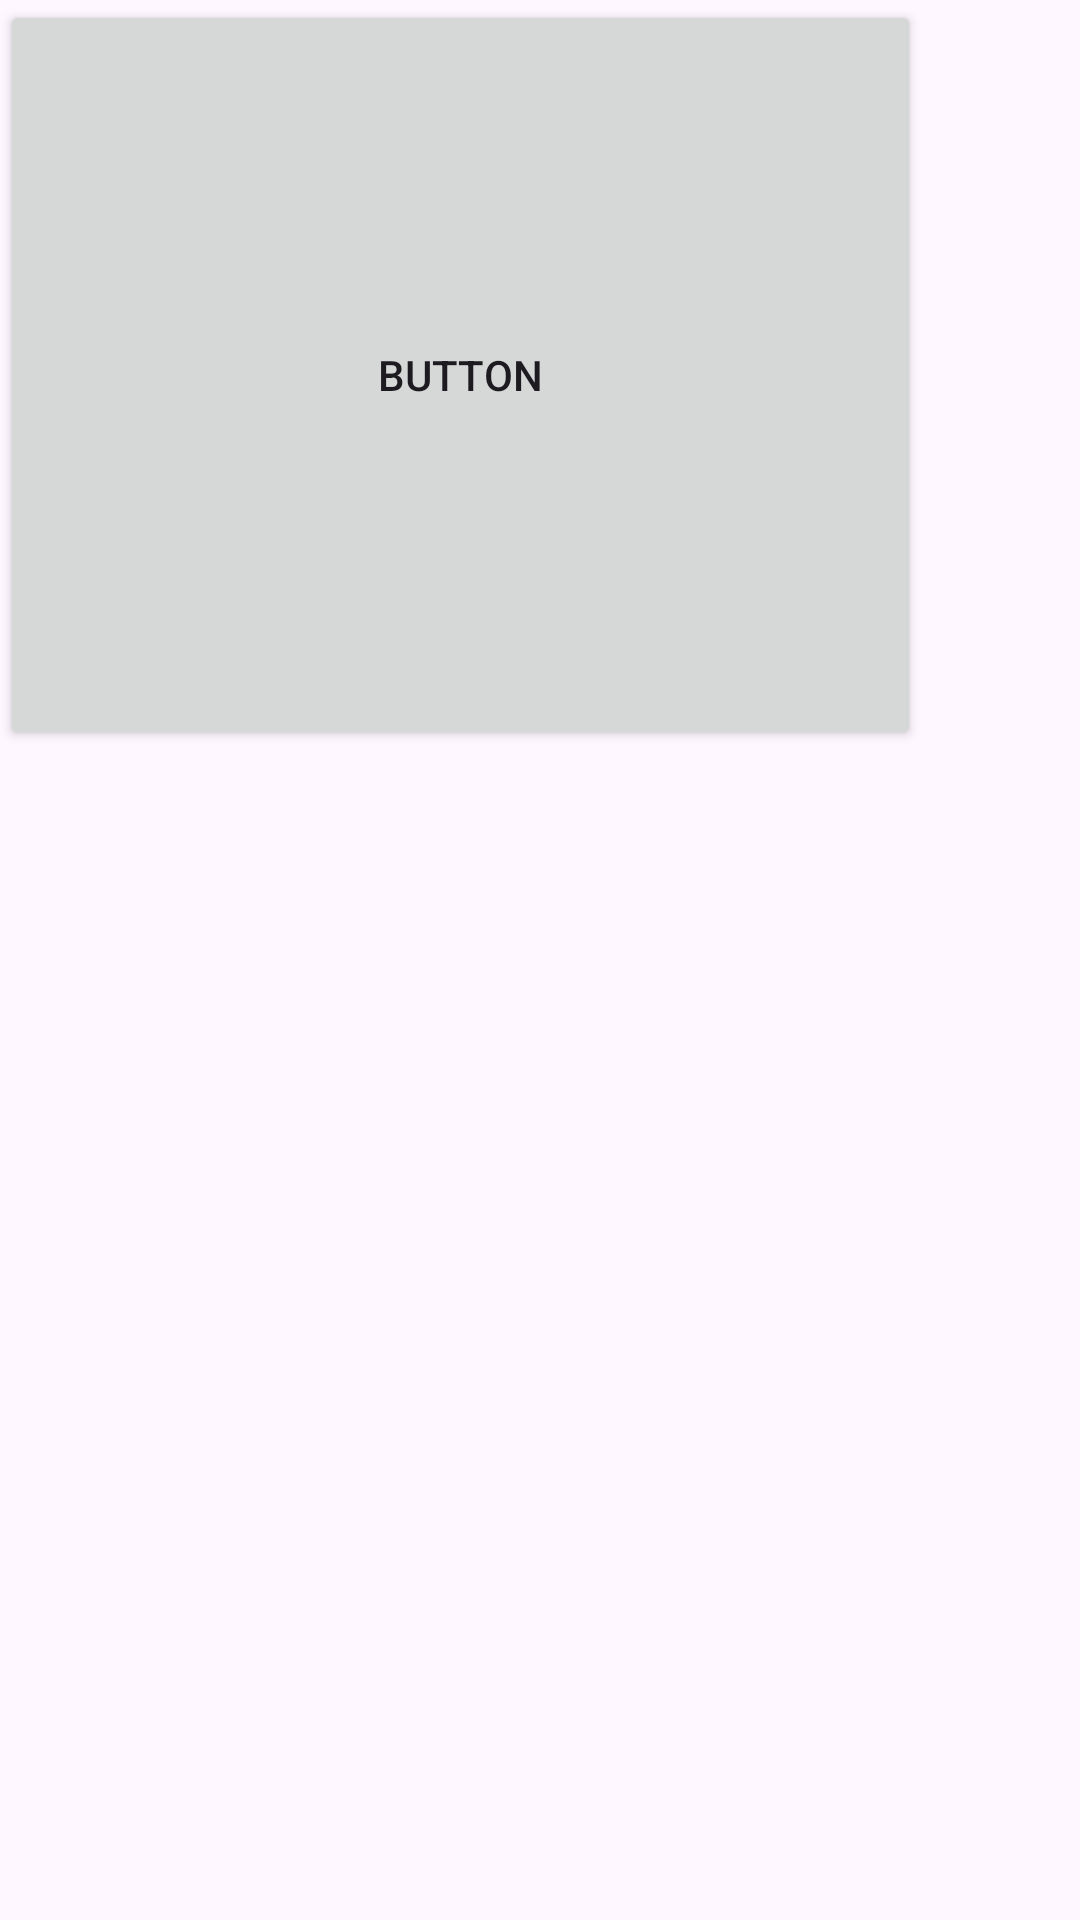

Produce the Android XML layout that renders to this screen, including the resource entries it uses.
<!-- AndroidManifest.xml: application theme Theme.Cryptoclicker -->
<!-- res/layout/activity_main_clicker.xml -->
<?xml version="1.0" encoding="utf-8"?>
<androidx.constraintlayout.widget.ConstraintLayout xmlns:android="http://schemas.android.com/apk/res/android"
    xmlns:app="http://schemas.android.com/apk/res-auto"
    xmlns:tools="http://schemas.android.com/tools"
    android:layout_width="match_parent"
    android:layout_height="match_parent">

    <Button
        android:id="@+id/button2"
        android:layout_width="307dp"
        android:layout_height="250dp"
        android:text="Button"
        tools:layout_editor_absoluteX="52dp"
        tools:layout_editor_absoluteY="240dp" />

</androidx.constraintlayout.widget.ConstraintLayout>
<!-- resources referenced by this layout -->
<resources>
  <style name="Theme.Cryptoclicker" parent="Base.Theme.Cryptoclicker" />
  <style name="Base.Theme.Cryptoclicker" parent="Theme.Material3.DayNight.NoActionBar">
          
          
      </style>
</resources>
